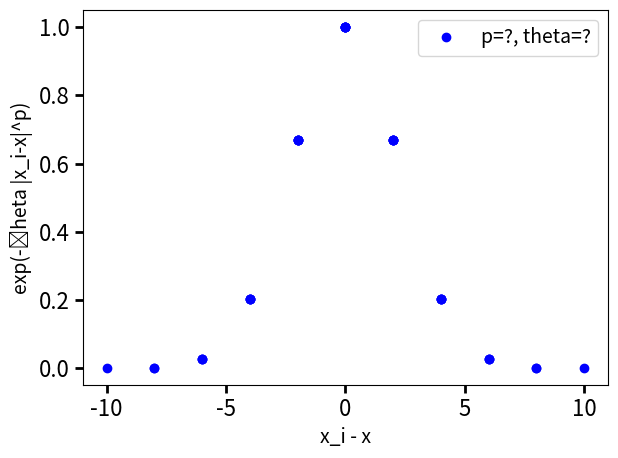
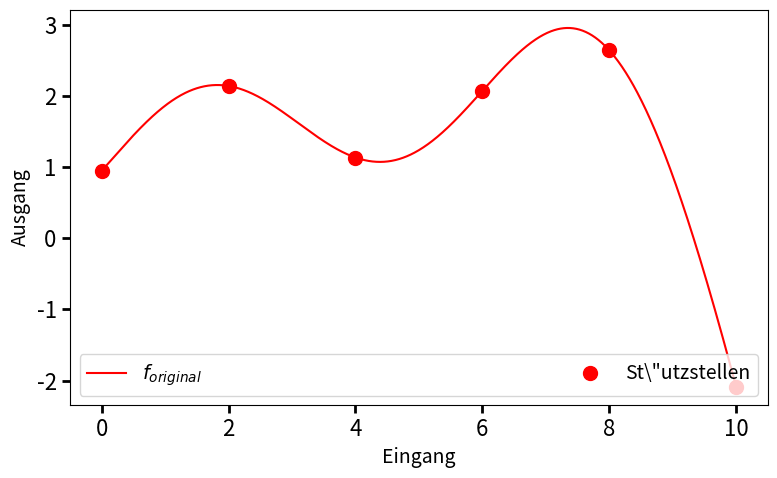

Write Python code to recreate these figures, in order. (Note: this script raises an exception after producing the figures.)

import numpy as np
import math
import matplotlib.pyplot as plt
from matplotlib import rc
import matplotlib
import scipy

FONT_SIZE=14
font = {'family':'sans-serif', 'size':FONT_SIZE}

def printMat(mat, octave=False):
    if octave:
        print('['+';\n'.join([''.join(['{:10.3} '.format(item) for item in row]) for row in mat])+']')
    else:
        print('\n'.join([''.join(['{:10.3}\t'.format(item) for item in row]) for row in mat]))

# this is our sample function
def f(x):
    return math.sin(x) + 0.95 + 0.075*x**2 - 0.001*x**4

# the smooth whole function
fx = np.linspace(0, 10, 1001)
fy = list(map(f,fx))

# now we pretend we only know a view points
px = [0., 2., 4., 6., 8., 10.]
py = list(map(f,px))
n = len(px)

#first fixed exponent here
p = 2.
#first fixed factor here
theta = 0.1
corMat = np.zeros((n,n))
diff = []
expFunc = []
for row in range(0, n):
    for column in range(0, n):
        corMat[row][column] = math.exp(-theta * abs(px[row] - px[column])**p)
        #since this is a symetric mat...
        #corMat[column][row] = corMat[row][column]
        diff.append(px[row] - px[column])
        expFunc.append(math.exp(-theta * abs(px[row] - px[column])**p))

fig, ax = plt.subplots()
#rc('text', usetex=True)
rc('font', **font)
rc('xtick', labelsize=FONT_SIZE)
rc('ytick', labelsize=FONT_SIZE)
plt.plot(diff, expFunc, 'bo', label='p=?, theta=?')
ax.legend(loc=1, ncol=1)#, mode="expand")
ax.set_xlabel('x_i - x', fontdict=font)
ax.set_ylabel('exp(-\theta |x_i-x|^p)', fontdict=font)
ax.tick_params(labelsize=16., length=6, width=2)
plt.tight_layout()
#plt.show()

standardDeviation = np.std(py)
sigma = standardDeviation
covMat = (sigma**2) * corMat.copy()
printMat(corMat, octave=True)

#U = np.linalg.cholesky(corMat)


y = np.array(py)
LnDetCorMat = np.log(np.linalg.det(corMat))
#LnDetPsi=2*sum(np.log(abs(np.diag(U))))
#mu=(np.transpose(np.ones((n,1)))*(U\(np.transpose(U)\y)))/(np.transpose(np.ones((n,1)))*(U\(np.transpose(U)\np.ones((n,1)))));
#SigmaSqr=(np.transpose((y-np.ones((n,1))*mu))*(U\(np.transpose(U)\(y-np.ones((n,1))*mu))))\n;
#NegLnLike=-1*(-(n/2)*np.log(SigmaSqr)-0.5*LnDetPsi);
one = np.ones((n,1)).flatten()
mu = (np.transpose(one)@np.linalg.inv(corMat)@y) / (np.transpose(one)@np.linalg.inv(corMat)@one)
SigmaSqr = (np.transpose(y - one*mu) @ np.linalg.inv(corMat) @ (y - one*mu)) / n

NegLnLike = (-1)*(-(n/2)*np.log(SigmaSqr) - 0.5*LnDetCorMat)
print('negLnLike = '+str(NegLnLike))




"""
dist = []
diff = []
for i in range(0, len(px)):
    for i2 in range(i, len(px)):
        dist.append(abs(px[i] - px[i2]))
        diff.append(0.5 * (py[i] - py[i2])**2)

plt.plot(dist, diff, 'bo')
plt.show()
"""


fig, ax = plt.subplots()
#rc('text', usetex=True)
rc('font', **font)
rc('xtick', labelsize=FONT_SIZE)
rc('ytick', labelsize=FONT_SIZE)
ax.plot(fx, fy, 'r-', label=r'$f_{original}$')
ax.plot(px, py, 'ro', label=r'St\"utzstellen', markersize=10)
ax.legend(loc=3, ncol=2, mode="expand")
ax.set_xlabel('Eingang', fontdict=font)
ax.set_ylabel('Ausgang', fontdict=font)
ax.tick_params(labelsize=16., length=6, width=2)
fig.set_size_inches(8, 5)
plt.tight_layout()
plt.savefig('dataOut/radialBasisR2.svg')
plt.savefig('dataOut/radialBasisR2.pdf')
#plt.show()
